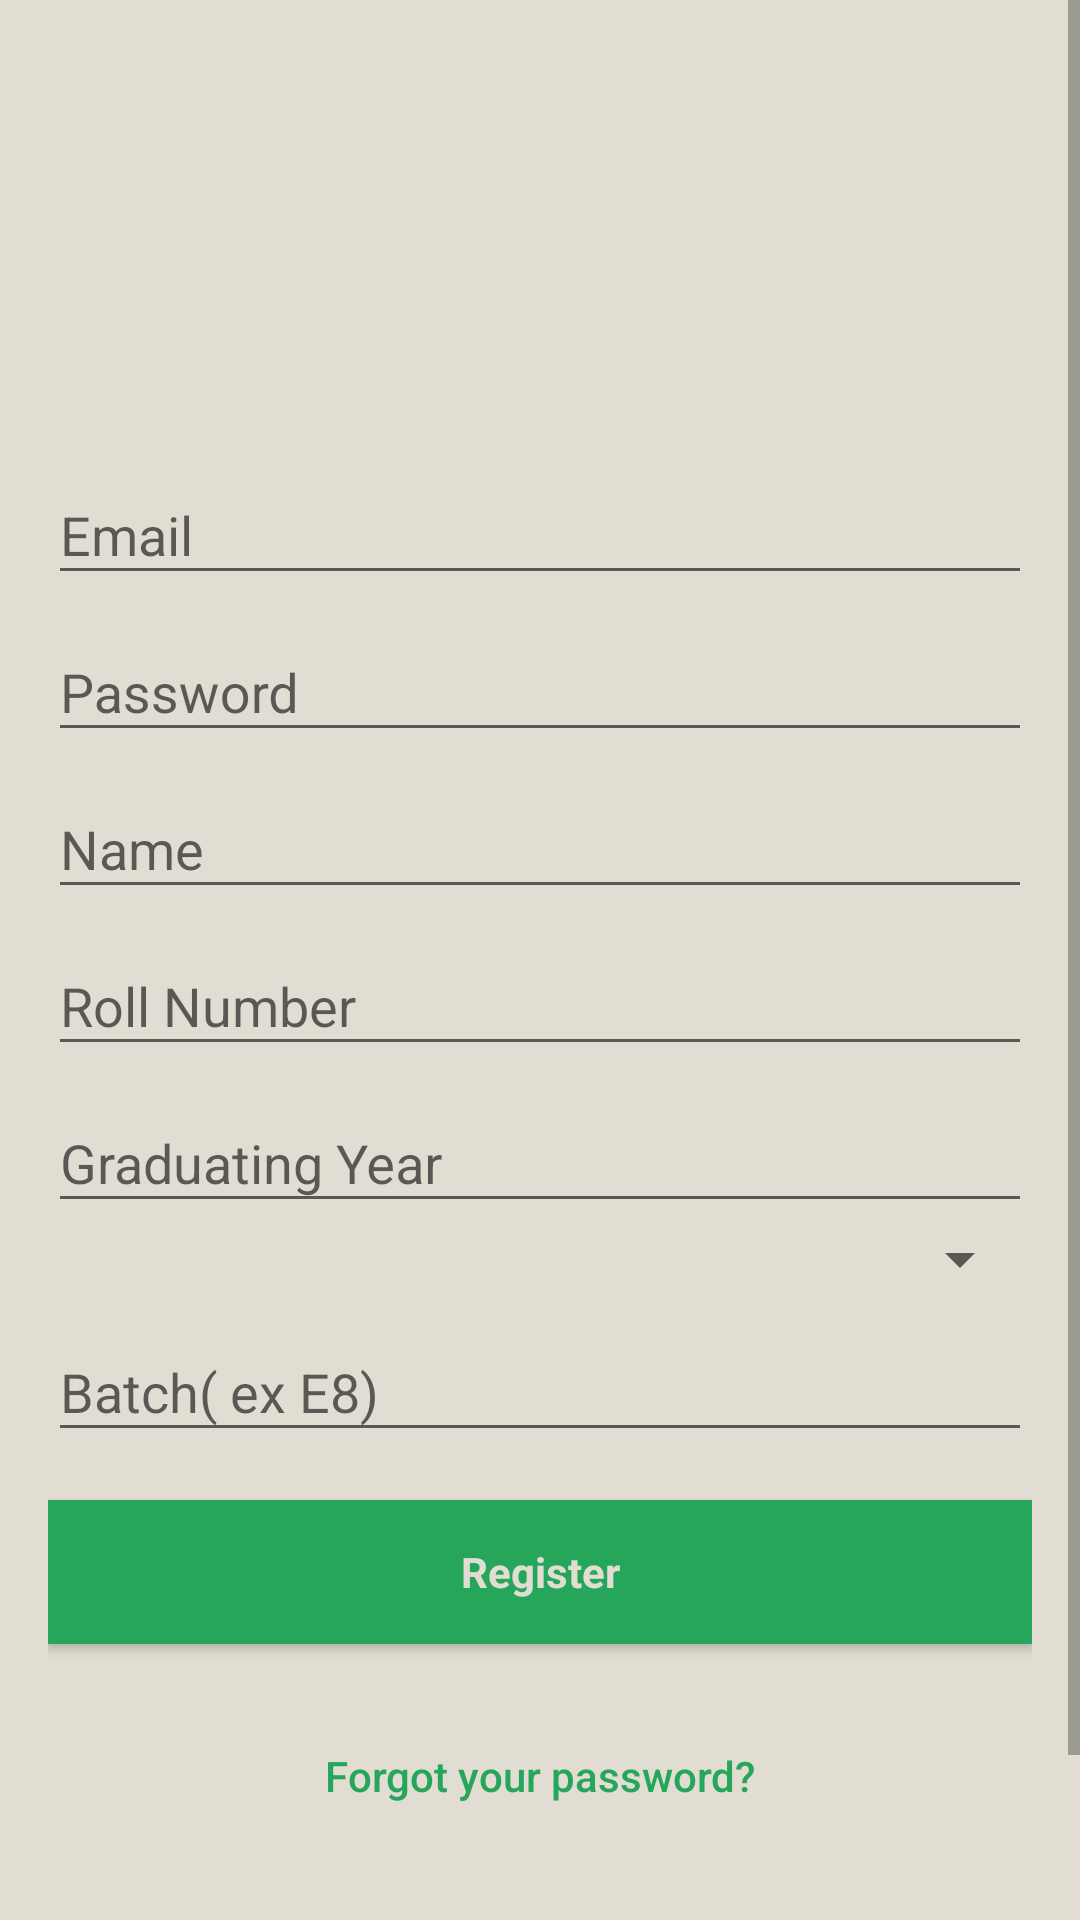

Here is an Android app screen rendered from its layout file. Give the layout XML and the strings, colors and styles it references.
<!-- AndroidManifest.xml: application theme AppTheme.NoActionBar -->
<!-- res/layout/activity_signup.xml -->
<?xml version="1.0" encoding="utf-8"?>
<ScrollView
    xmlns:android="http://schemas.android.com/apk/res/android"
    android:layout_width="fill_parent"
    android:layout_height="fill_parent"
    android:fillViewport="true">

<android.support.design.widget.CoordinatorLayout xmlns:android="http://schemas.android.com/apk/res/android"
    xmlns:app="http://schemas.android.com/apk/res-auto"
    xmlns:tools="http://schemas.android.com/tools"
    android:layout_width="match_parent"
    android:layout_height="match_parent"
    android:fitsSystemWindows="true"
    android:background="@color/colorPrimary"

    tools:context="info.androidhive.firebase.LoginActivity">

    <LinearLayout
        android:layout_width="fill_parent"
        android:layout_height="fill_parent"

        android:gravity="center"
        android:orientation="vertical"
        android:padding="@dimen/activity_horizontal_margin">


        <ImageView
            android:layout_width="@dimen/logo_w_h"
            android:layout_height="@dimen/logo_w_h"
            android:layout_gravity="center_horizontal"
            android:layout_marginBottom="30dp"
            android:src="@mipmap/ic_launcher" />

        <android.support.design.widget.TextInputLayout
            android:layout_width="match_parent"
            android:layout_height="wrap_content">

            <EditText
                android:id="@+id/email"
                android:layout_width="match_parent"
                android:layout_height="wrap_content"
                android:hint="@string/email"
                android:inputType="textEmailAddress"
                android:maxLines="1"
                android:singleLine="true"
                android:textColor="@color/colorPrimaryDark" />

        </android.support.design.widget.TextInputLayout>

        <android.support.design.widget.TextInputLayout
            android:layout_width="match_parent"
            android:layout_height="wrap_content">

            <EditText
                android:id="@+id/password"
                android:layout_width="match_parent"
                android:layout_height="wrap_content"
                android:focusableInTouchMode="true"
                android:hint="@string/hint_password"
                android:imeActionId="@integer/password2ActionId"
                android:imeOptions="actionUnspecified"
                android:inputType="textPassword"
                android:maxLines="1"
                android:singleLine="true"
                android:textColor="@color/colorAccent" />

        </android.support.design.widget.TextInputLayout>

        <android.support.design.widget.TextInputLayout
            android:layout_width="match_parent"
            android:layout_height="wrap_content">

            <EditText
                android:id="@+id/name"
                android:layout_width="match_parent"
                android:layout_height="wrap_content"
                android:focusableInTouchMode="true"
                android:hint="Name"
                android:imeActionId="@integer/password2ActionId"
                android:imeOptions="actionUnspecified"
                android:inputType="text"
                android:maxLines="1"
                android:singleLine="true"
                android:textColor="@color/colorAccent" />

        </android.support.design.widget.TextInputLayout>

        <android.support.design.widget.TextInputLayout
            android:layout_width="match_parent"
            android:layout_height="wrap_content">

            <EditText
                android:id="@+id/roll"
                android:layout_width="match_parent"
                android:layout_height="wrap_content"
                android:focusableInTouchMode="true"
                android:hint="Roll Number"
                android:imeActionId="@integer/password2ActionId"
                android:imeOptions="actionUnspecified"
                android:inputType="text"
                android:maxLines="1"
                android:singleLine="true"
                android:textColor="@color/colorAccent" />

        </android.support.design.widget.TextInputLayout>

        <android.support.design.widget.TextInputLayout
            android:layout_width="match_parent"
            android:layout_height="wrap_content">

            <EditText
                android:id="@+id/passingYear"
                android:layout_width="match_parent"
                android:layout_height="wrap_content"
                android:focusableInTouchMode="true"
                android:hint="Graduating Year"
                android:imeActionId="@integer/password2ActionId"
                android:imeOptions="actionUnspecified"
                android:inputType="text"
                android:maxLines="1"
                android:singleLine="true"
                android:textColor="@color/colorAccent" />

        </android.support.design.widget.TextInputLayout>

        <Spinner
            android:id="@+id/spinner"
            android:layout_width="match_parent"
            android:layout_height="wrap_content"
            android:paddingTop="4dp"
            android:paddingBottom="4dp"
            android:textColor="@color/colorAccent"/>

        <android.support.design.widget.TextInputLayout
            android:layout_width="match_parent"
            android:layout_height="wrap_content">

            <EditText
                android:id="@+id/batch"
                android:layout_width="match_parent"
                android:layout_height="wrap_content"
                android:focusableInTouchMode="true"
                android:hint="Batch( ex E8)"
                android:imeActionId="@integer/password2ActionId"
                android:imeOptions="actionUnspecified"
                android:inputType="text"
                android:maxLines="1"
                android:singleLine="true"
                android:textColor="@color/colorAccent" />

        </android.support.design.widget.TextInputLayout>

        <Button
            android:id="@+id/sign_up_button"
            style="?android:textAppearanceSmall"
            android:layout_width="match_parent"
            android:layout_height="wrap_content"
            android:layout_marginTop="16dp"
            android:background="@color/colorAccent"
            android:text="@string/action_sign_in_short"
            android:textColor="@color/colorPrimary"
            android:textAllCaps="false"
            android:textStyle="bold" />

        <Button
            android:id="@+id/btn_reset_password"
            android:layout_width="fill_parent"
            android:layout_height="wrap_content"
            android:layout_marginTop="20dip"
            android:background="@null"
            android:text="@string/btn_forgot_password"
            android:textAllCaps="false"
            android:textColor="@color/colorAccent" />

        

        <Button
            android:id="@+id/sign_in_button"
            android:layout_width="fill_parent"
            android:layout_height="wrap_content"
            android:layout_marginTop="20dip"
            android:background="@null"
            android:text="@string/btn_link_to_login"
            android:textAllCaps="false"
            android:textColor="@android:color/black"
            android:textSize="15dp" />
    </LinearLayout>

    <ProgressBar
        android:id="@+id/progressBar"
        android:layout_width="30dp"
        android:layout_height="30dp"
        android:layout_gravity="center|bottom"
        android:layout_marginBottom="20dp"
        android:visibility="gone" />
</android.support.design.widget.CoordinatorLayout>
</ScrollView>
<!-- resources referenced by this layout -->
<resources>
  <color name="colorAccent">#26A65B</color>
  <color name="colorPrimary">#E1DDD2</color>
  <color name="colorPrimaryDark">#B2B2B2</color>
  <dimen name="activity_horizontal_margin">16dp</dimen>
  <dimen name="logo_w_h">100dp</dimen>
  <item type="integer" name="password2ActionId" format="integer">110</item>
  <string name="action_sign_in_short">Register</string>
  <string name="btn_forgot_password">Forgot your password?</string>
  <string name="btn_link_to_login">Already registered. Login Me!</string>
  <string name="email">Email</string>
  <string name="hint_password">Password</string>
  <style name="AppTheme.NoActionBar">
          <item name="windowActionBar">false</item>
          <item name="windowNoTitle">true</item>
      </style>
</resources>
